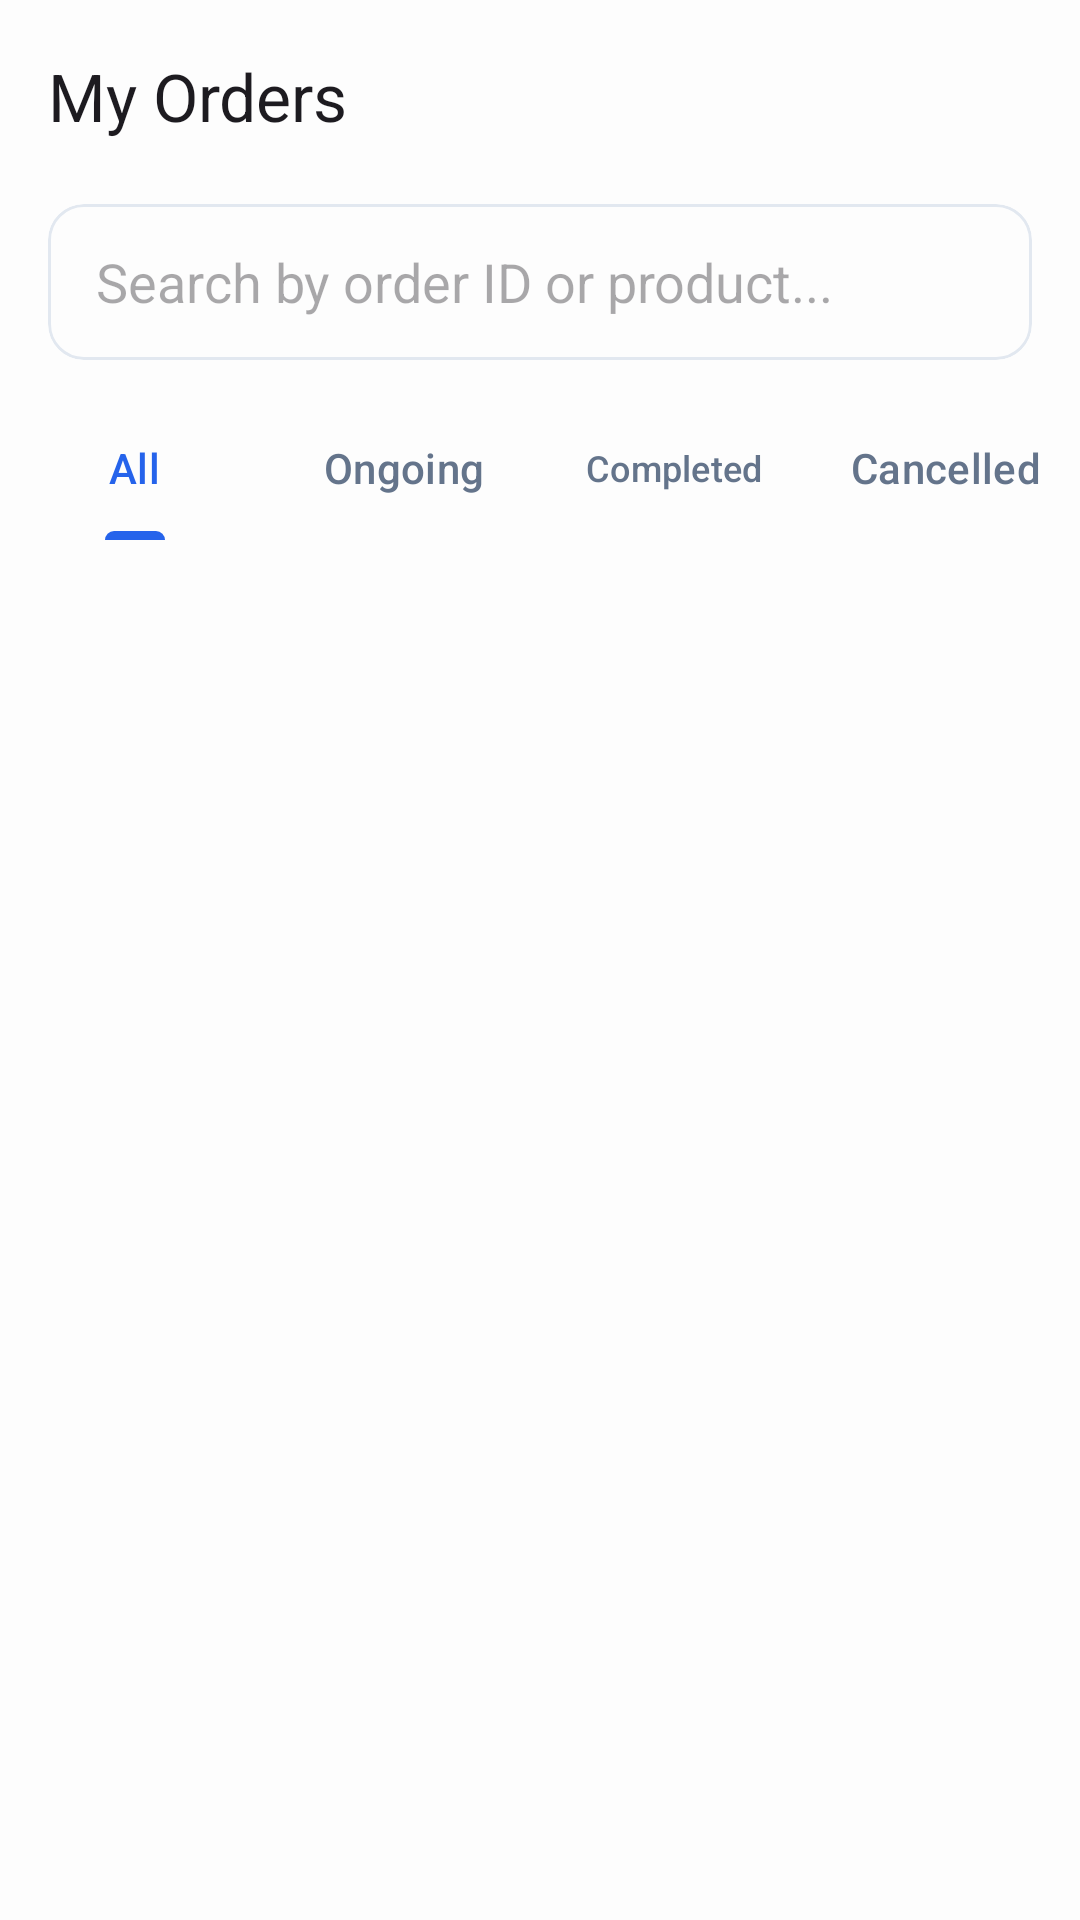

Produce the Android XML layout that renders to this screen, including the resource entries it uses.
<!-- AndroidManifest.xml: application theme Theme.VaruShop -->
<!-- res/layout/activity_my_order.xml -->
<?xml version="1.0" encoding="utf-8"?>
<androidx.coordinatorlayout.widget.CoordinatorLayout xmlns:android="http://schemas.android.com/apk/res/android"
    xmlns:app="http://schemas.android.com/apk/res-auto"
    xmlns:tools="http://schemas.android.com/tools"
    android:layout_width="match_parent"
    android:layout_height="match_parent"
    android:background="?attr/colorSurface"
    tools:context=".activity.MyOrderActivity">

    <com.google.android.material.appbar.AppBarLayout
        android:id="@+id/appBarLayout"
        android:layout_width="match_parent"
        android:layout_height="wrap_content"
        android:background="?attr/colorSurface"
        app:elevation="0dp">

        <com.google.android.material.appbar.MaterialToolbar
            android:id="@+id/toolbar"
            android:layout_width="match_parent"
            android:layout_height="?attr/actionBarSize"
            app:navigationIcon="@drawable/ic_arrow_back"
            app:title="My Orders"
            app:titleTextAppearance="@style/TextAppearance.Material3.TitleLarge" />

        <com.google.android.material.card.MaterialCardView
            android:layout_width="match_parent"
            android:layout_height="52dp"
            android:layout_marginHorizontal="16dp"
            android:layout_marginTop="4dp"
            android:layout_marginBottom="12dp"
            app:cardCornerRadius="12dp"
            app:cardElevation="0dp"
            app:strokeColor="?attr/colorOutlineVariant"
            app:strokeWidth="1dp">

            <androidx.appcompat.widget.SearchView
                android:id="@+id/searchView"
                android:layout_width="match_parent"
                android:layout_height="match_parent"
                app:defaultQueryHint="Search by order ID..."
                app:iconifiedByDefault="false"
                app:queryBackground="@android:color/transparent"
                app:queryHint="Search by order ID or product..."
                app:searchHintIcon="@null"
                app:searchIcon="@drawable/ic_search" />

        </com.google.android.material.card.MaterialCardView>

        <com.google.android.material.tabs.TabLayout
            android:id="@+id/tabLayoutStatus"
            android:layout_width="match_parent"
            android:layout_height="wrap_content"
            android:background="?attr/colorSurface"
            app:tabIndicatorColor="?attr/colorPrimary"
            app:tabIndicatorFullWidth="false"
            app:tabMode="fixed"
            app:tabSelectedTextColor="?attr/colorPrimary"
            app:tabTextColor="?attr/colorOnSurfaceVariant">

            <com.google.android.material.tabs.TabItem
                android:layout_width="wrap_content"
                android:layout_height="wrap_content"
                android:text="@string/all" />

            <com.google.android.material.tabs.TabItem
                android:layout_width="wrap_content"
                android:layout_height="wrap_content"
                android:text="@string/ongoing" />

            <com.google.android.material.tabs.TabItem
                android:layout_width="wrap_content"
                android:layout_height="wrap_content"
                android:text="@string/completed" />

            <com.google.android.material.tabs.TabItem
                android:layout_width="wrap_content"
                android:layout_height="wrap_content"
                android:text="@string/cancelled" />

        </com.google.android.material.tabs.TabLayout>

    </com.google.android.material.appbar.AppBarLayout>

    <androidx.recyclerview.widget.RecyclerView
        android:id="@+id/rvMyOrders"
        android:layout_width="match_parent"
        android:layout_height="match_parent"
        android:clipToPadding="false"
        android:paddingBottom="24dp"
        app:layout_behavior="@string/appbar_scrolling_view_behavior"
        tools:listitem="@layout/item_order_row" />

    <ProgressBar
        android:id="@+id/progressBar"
        android:layout_width="wrap_content"
        android:layout_height="wrap_content"
        android:layout_gravity="center"
        android:visibility="gone" />

    <LinearLayout
        android:id="@+id/layoutEmpty"
        android:layout_width="match_parent"
        android:layout_height="match_parent"
        android:gravity="center"
        android:orientation="vertical"
        android:visibility="gone"
        app:layout_behavior="@string/appbar_scrolling_view_behavior">

        <com.airbnb.lottie.LottieAnimationView
            android:layout_width="200dp"
            android:layout_height="200dp"
            app:lottie_autoPlay="true"
            app:lottie_loop="true"
            app:lottie_rawRes="@raw/empty" />

        <TextView
            android:layout_width="wrap_content"
            android:layout_height="wrap_content"
            android:layout_marginTop="16dp"
            android:text="@string/no_orders_found"
            android:textAppearance="@style/TextAppearance.Material3.TitleMedium" />

        <com.google.android.material.button.MaterialButton
            android:id="@+id/btnContinueShopping"
            android:layout_width="wrap_content"
            android:layout_height="wrap_content"
            android:layout_marginTop="16dp"
            android:text="@string/start_shopping" />
    </LinearLayout>

    <LinearLayout
        android:id="@+id/layoutError"
        android:layout_width="match_parent"
        android:layout_height="match_parent"
        android:gravity="center"
        android:orientation="vertical"
        android:visibility="gone"
        app:layout_behavior="@string/appbar_scrolling_view_behavior">

        <com.airbnb.lottie.LottieAnimationView
            android:layout_width="200dp"
            android:layout_height="200dp"
            app:lottie_autoPlay="true"
            app:lottie_loop="true"
            app:lottie_rawRes="@raw/no_internet" />

        <TextView
            android:id="@+id/tvErrorMessage"
            android:layout_width="wrap_content"
            android:layout_height="wrap_content"
            android:layout_marginTop="16dp"
            android:text="@string/connection_error"
            android:textAppearance="@style/TextAppearance.Material3.TitleMedium" />

        <com.google.android.material.button.MaterialButton
            android:id="@+id/btnRetry"
            style="@style/Widget.Material3.Button.TonalButton"
            android:layout_width="wrap_content"
            android:layout_height="wrap_content"
            android:layout_marginTop="16dp"
            android:text="@string/retry"
            app:icon="@drawable/ic_refresh" />
    </LinearLayout>
</androidx.coordinatorlayout.widget.CoordinatorLayout>
<!-- res/layout/item_order_row.xml (included above) -->
<?xml version="1.0" encoding="utf-8"?>
<com.google.android.material.card.MaterialCardView xmlns:android="http://schemas.android.com/apk/res/android"
    xmlns:app="http://schemas.android.com/apk/res-auto"
    xmlns:tools="http://schemas.android.com/tools"
    android:layout_width="match_parent"
    android:layout_height="wrap_content"
    android:layout_marginHorizontal="16dp"
    android:layout_marginVertical="8dp"
    app:cardCornerRadius="16dp"
    app:cardElevation="1dp"
    app:strokeColor="?attr/colorOutlineVariant"
    app:strokeWidth="1dp">

    <androidx.constraintlayout.widget.ConstraintLayout
        android:layout_width="match_parent"
        android:layout_height="wrap_content"
        android:padding="16dp">

        <TextView
            android:id="@+id/tvOrderID"
            android:layout_width="0dp"
            android:layout_height="wrap_content"
            android:text="Order #OD982741"
            android:textColor="?attr/colorOutline"
            android:textSize="12sp"
            app:layout_constraintEnd_toStartOf="@id/tvOrderStatus"
            app:layout_constraintStart_toStartOf="parent"
            app:layout_constraintTop_toTopOf="parent" />

        <TextView
            android:id="@+id/tvOrderStatus"
            android:layout_width="wrap_content"
            android:layout_height="wrap_content"
            android:text="Delivered"
            android:textColor="#388E3C"
            android:textSize="12sp"
            android:textStyle="bold"
            app:layout_constraintEnd_toEndOf="parent"
            app:layout_constraintTop_toTopOf="parent" />

        <View
            android:id="@+id/divider"
            android:layout_width="match_parent"
            android:layout_height="1dp"
            android:layout_marginTop="12dp"
            android:background="?attr/colorOutlineVariant"
            app:layout_constraintTop_toBottomOf="@id/tvOrderID" />

        <com.google.android.material.imageview.ShapeableImageView
            android:id="@+id/ivProduct"
            android:layout_width="60dp"
            android:layout_height="60dp"
            android:layout_marginTop="12dp"
            android:scaleType="centerCrop"
            app:layout_constraintStart_toStartOf="parent"
            app:layout_constraintTop_toBottomOf="@id/divider"
            app:shapeAppearanceOverlay="@style/ShapeAppearance.MediumComponent"
            tools:src="@tools:sample/avatars" />

        <TextView
            android:id="@+id/tvProductName"
            android:layout_width="0dp"
            android:layout_height="wrap_content"
            android:layout_marginStart="16dp"
            android:ellipsize="end"
            android:maxLines="1"
            android:text="Sony WH-1000XM4 Wireless Headphones"
            android:textColor="?attr/colorOnSurface"
            android:textStyle="bold"
            app:layout_constraintEnd_toStartOf="@+id/ivChevron"
            app:layout_constraintStart_toEndOf="@id/ivProduct"
            app:layout_constraintTop_toTopOf="@id/ivProduct" />

        <TextView
            android:id="@+id/tvOrderDate"
            android:layout_width="0dp"
            android:layout_height="wrap_content"
            android:text="Ordered on 24 Feb, 2026"
            android:textSize="12sp"
            app:layout_constraintEnd_toEndOf="@id/tvProductName"
            app:layout_constraintStart_toStartOf="@id/tvProductName"
            app:layout_constraintTop_toBottomOf="@id/tvProductName" />

        <ImageView
            android:id="@+id/ivChevron"
            android:layout_width="wrap_content"
            android:layout_height="wrap_content"
            android:layout_marginStart="8dp"
            app:layout_constraintBottom_toBottomOf="@+id/ivProduct"
            app:layout_constraintEnd_toEndOf="parent"
            app:layout_constraintTop_toTopOf="@+id/ivProduct"
            app:srcCompat="@drawable/ic_chevron_right" />

        <com.google.android.material.button.MaterialButton
            android:id="@+id/btnTrackOrder"
            style="@style/Widget.Material3.Button.TonalButton"
            android:layout_width="wrap_content"
            android:layout_height="wrap_content"
            android:layout_marginTop="12dp"
            android:text="@string/track_order"
            android:textSize="12sp"
            app:layout_constraintBottom_toBottomOf="parent"
            app:layout_constraintEnd_toEndOf="parent"
            app:layout_constraintTop_toBottomOf="@id/ivProduct" />

    </androidx.constraintlayout.widget.ConstraintLayout>
</com.google.android.material.card.MaterialCardView>
<!-- resources referenced by this layout -->
<resources>
  <string name="all">All</string>
  <string name="cancelled">Cancelled</string>
  <string name="completed">Completed</string>
  <string name="connection_error">Connection Error</string>
  <string name="no_orders_found">No Orders Found</string>
  <string name="ongoing">Ongoing</string>
  <string name="retry">Retry</string>
  <string name="start_shopping">Start Shopping</string>
  <string name="track_order">Track Order</string>
  <style name="ShapeAppearance.MediumComponent" parent="">
          <item name="cornerSize">12dp</item>
          <item name="cornerFamily">rounded</item>
      </style>
  <style name="Theme.VaruShop" parent="Base.Theme.VaruShop" />
  <style name="Base.Theme.VaruShop" parent="Theme.Material3.DayNight.NoActionBar">
          <item name="colorPrimary">@color/primary_brand</item>
          <item name="colorOnPrimary">@color/white</item>
  
          <item name="android:windowBackground">@color/surface_background</item>
          <item name="colorSurface">@color/surface_background</item>
          <item name="colorOnSurface">@color/text_primary</item>
          <item name="colorOnSurfaceVariant">@color/text_secondary</item>
  
          <item name="colorSurfaceContainerLow">@color/surface</item>
          <item name="colorOutlineVariant">#E2E8F0</item>
          <item name="android:statusBarColor">@color/surface_background</item>
          <item name="android:windowLightStatusBar">true</item>
      </style>
  <color name="primary_brand">#2563EB</color>
  <color name="white">#FFFFFFFF</color>
  <color name="surface_background">#FDFDFD</color>
  <color name="text_primary">#0F172A</color>
  <color name="text_secondary">#64748B</color>
  <color name="surface">#F8FAFC</color>
</resources>
